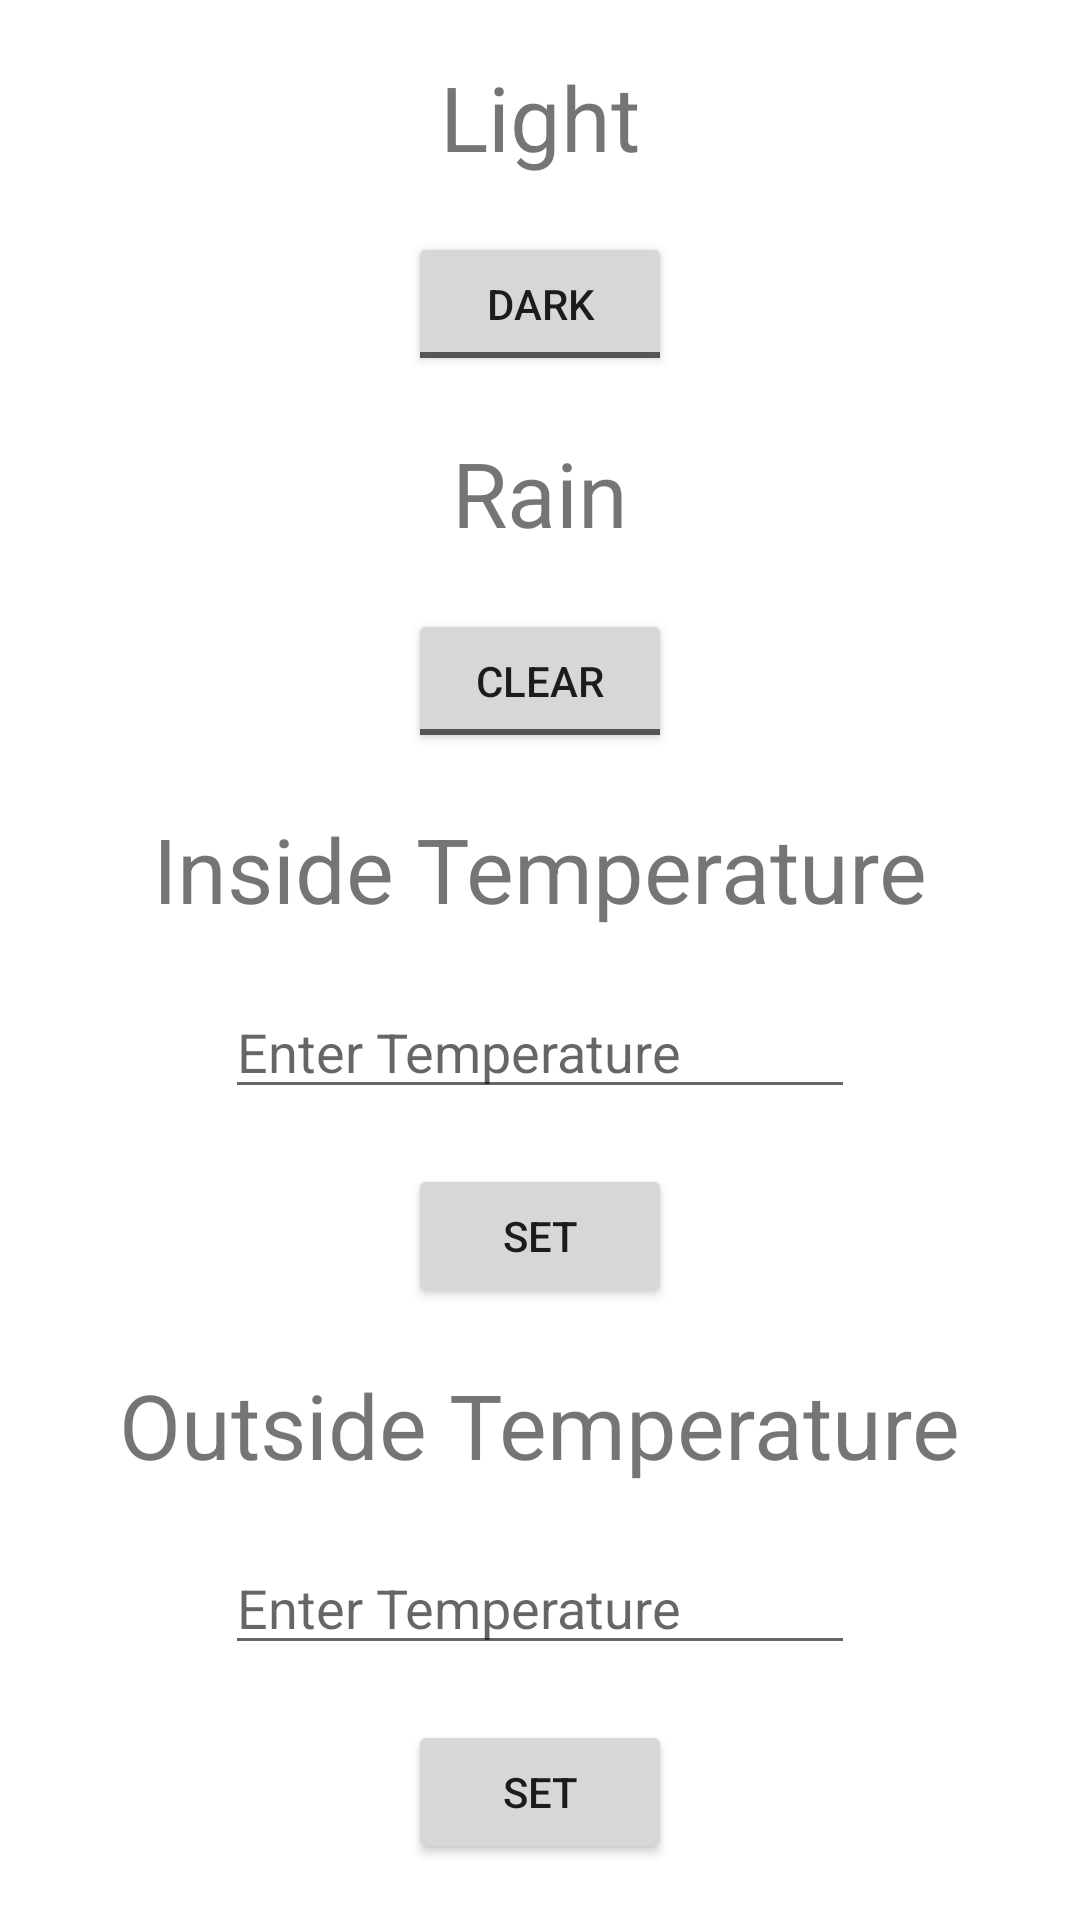

The Android layout XML behind this screen, and the referenced resources:
<!-- AndroidManifest.xml: application theme Theme.SmartWindowsApp -->
<!-- res/layout/fragment_test.xml -->
<?xml version="1.0" encoding="utf-8"?>
<androidx.constraintlayout.widget.ConstraintLayout xmlns:android="http://schemas.android.com/apk/res/android"
    xmlns:app="http://schemas.android.com/apk/res-auto"
    xmlns:tools="http://schemas.android.com/tools"
    android:layout_width="match_parent"
    android:layout_height="match_parent"
    tools:context=".fragments.TestFragment">

    <ToggleButton
        android:id="@+id/toggle_rain"
        android:layout_width="wrap_content"
        android:layout_height="wrap_content"
        android:textOff="Clear"
        android:textOn="Raining"
        app:layout_constraintBottom_toTopOf="@+id/txt_inside"
        app:layout_constraintEnd_toEndOf="parent"
        app:layout_constraintHorizontal_bias="0.5"
        app:layout_constraintStart_toStartOf="parent"
        app:layout_constraintTop_toBottomOf="@+id/txt_rain" />

    <TextView
        android:id="@+id/txt_light"
        android:layout_width="wrap_content"
        android:layout_height="wrap_content"
        android:text="Light"
        android:textSize="30sp"
        app:layout_constraintBottom_toTopOf="@+id/toggle_light"
        app:layout_constraintEnd_toEndOf="parent"
        app:layout_constraintHorizontal_bias="0.5"
        app:layout_constraintStart_toStartOf="parent"
        app:layout_constraintTop_toTopOf="parent" />

    <TextView
        android:id="@+id/txt_rain"
        android:layout_width="wrap_content"
        android:layout_height="wrap_content"
        android:text="Rain"
        android:textSize="30sp"
        app:layout_constraintBottom_toTopOf="@+id/toggle_rain"
        app:layout_constraintEnd_toEndOf="parent"
        app:layout_constraintHorizontal_bias="0.5"
        app:layout_constraintStart_toStartOf="parent"
        app:layout_constraintTop_toBottomOf="@+id/toggle_light" />

    <TextView
        android:id="@+id/txt_inside"
        android:layout_width="wrap_content"
        android:layout_height="wrap_content"
        android:text="Inside Temperature"
        android:textSize="30sp"
        app:layout_constraintBottom_toTopOf="@+id/editTextInsideTemp"
        app:layout_constraintEnd_toEndOf="parent"
        app:layout_constraintHorizontal_bias="0.5"
        app:layout_constraintStart_toStartOf="parent"
        app:layout_constraintTop_toBottomOf="@+id/toggle_rain" />

    <EditText
        android:id="@+id/editTextInsideTemp"
        android:layout_width="wrap_content"
        android:layout_height="wrap_content"
        android:ems="10"
        android:hint="Enter Temperature"
        android:inputType="number"
        app:layout_constraintBottom_toTopOf="@+id/btn_insideTempSet"
        app:layout_constraintEnd_toEndOf="parent"
        app:layout_constraintHorizontal_bias="0.5"
        app:layout_constraintStart_toStartOf="parent"
        app:layout_constraintTop_toBottomOf="@+id/txt_inside" />

    <Button
        android:id="@+id/btn_outsideTempSet"
        android:layout_width="wrap_content"
        android:layout_height="wrap_content"
        android:text="Set"
        app:layout_constraintBottom_toBottomOf="parent"
        app:layout_constraintEnd_toEndOf="parent"
        app:layout_constraintHorizontal_bias="0.5"
        app:layout_constraintStart_toStartOf="parent"
        app:layout_constraintTop_toBottomOf="@+id/editTextOutsideTemp" />

    <TextView
        android:id="@+id/txt_outside"
        android:layout_width="wrap_content"
        android:layout_height="wrap_content"
        android:text="Outside Temperature"
        android:textSize="30sp"
        app:layout_constraintBottom_toTopOf="@+id/editTextOutsideTemp"
        app:layout_constraintEnd_toEndOf="parent"
        app:layout_constraintHorizontal_bias="0.5"
        app:layout_constraintStart_toStartOf="parent"
        app:layout_constraintTop_toBottomOf="@+id/btn_insideTempSet" />

    <EditText
        android:id="@+id/editTextOutsideTemp"
        android:layout_width="wrap_content"
        android:layout_height="wrap_content"
        android:ems="10"
        android:hint="Enter Temperature"
        android:inputType="numberSigned"
        app:layout_constraintBottom_toTopOf="@+id/btn_outsideTempSet"
        app:layout_constraintEnd_toEndOf="parent"
        app:layout_constraintHorizontal_bias="0.5"
        app:layout_constraintStart_toStartOf="parent"
        app:layout_constraintTop_toBottomOf="@+id/txt_outside" />

    <Button
        android:id="@+id/btn_insideTempSet"
        android:layout_width="wrap_content"
        android:layout_height="wrap_content"
        android:text="Set"
        app:layout_constraintBottom_toTopOf="@+id/txt_outside"
        app:layout_constraintEnd_toEndOf="parent"
        app:layout_constraintHorizontal_bias="0.5"
        app:layout_constraintStart_toStartOf="parent"
        app:layout_constraintTop_toBottomOf="@+id/editTextInsideTemp" />

    <ToggleButton
        android:id="@+id/toggle_light"
        android:layout_width="wrap_content"
        android:layout_height="wrap_content"
        android:text="ToggleButton"
        android:textOff="Dark"
        android:textOn="Sunny"
        app:layout_constraintBottom_toTopOf="@+id/txt_rain"
        app:layout_constraintEnd_toEndOf="parent"
        app:layout_constraintHorizontal_bias="0.5"
        app:layout_constraintStart_toStartOf="parent"
        app:layout_constraintTop_toBottomOf="@+id/txt_light" />


</androidx.constraintlayout.widget.ConstraintLayout>
<!-- resources referenced by this layout -->
<resources>
  <style name="Theme.SmartWindowsApp" parent="Theme.MaterialComponents.DayNight.DarkActionBar">
          
          <item name="colorPrimary">@color/colorAccent</item>
          <item name="colorPrimaryVariant">@color/colorAccent</item>
          <item name="colorOnPrimary">@color/white</item>
          
          <item name="colorSecondary">@color/colorPrimary</item>
          <item name="colorSecondaryVariant">@color/colorPrimary</item>
          <item name="colorOnSecondary">@color/black</item>
          
          <item name="android:statusBarColor" tools:targetApi="l">?attr/colorPrimaryVariant</item>
          
      </style>
  <color name="colorAccent">#FF5722</color>
  <color name="white">#FFFFFFFF</color>
  <color name="colorPrimary">#FF5722</color>
  <color name="black">#FF000000</color>
</resources>
